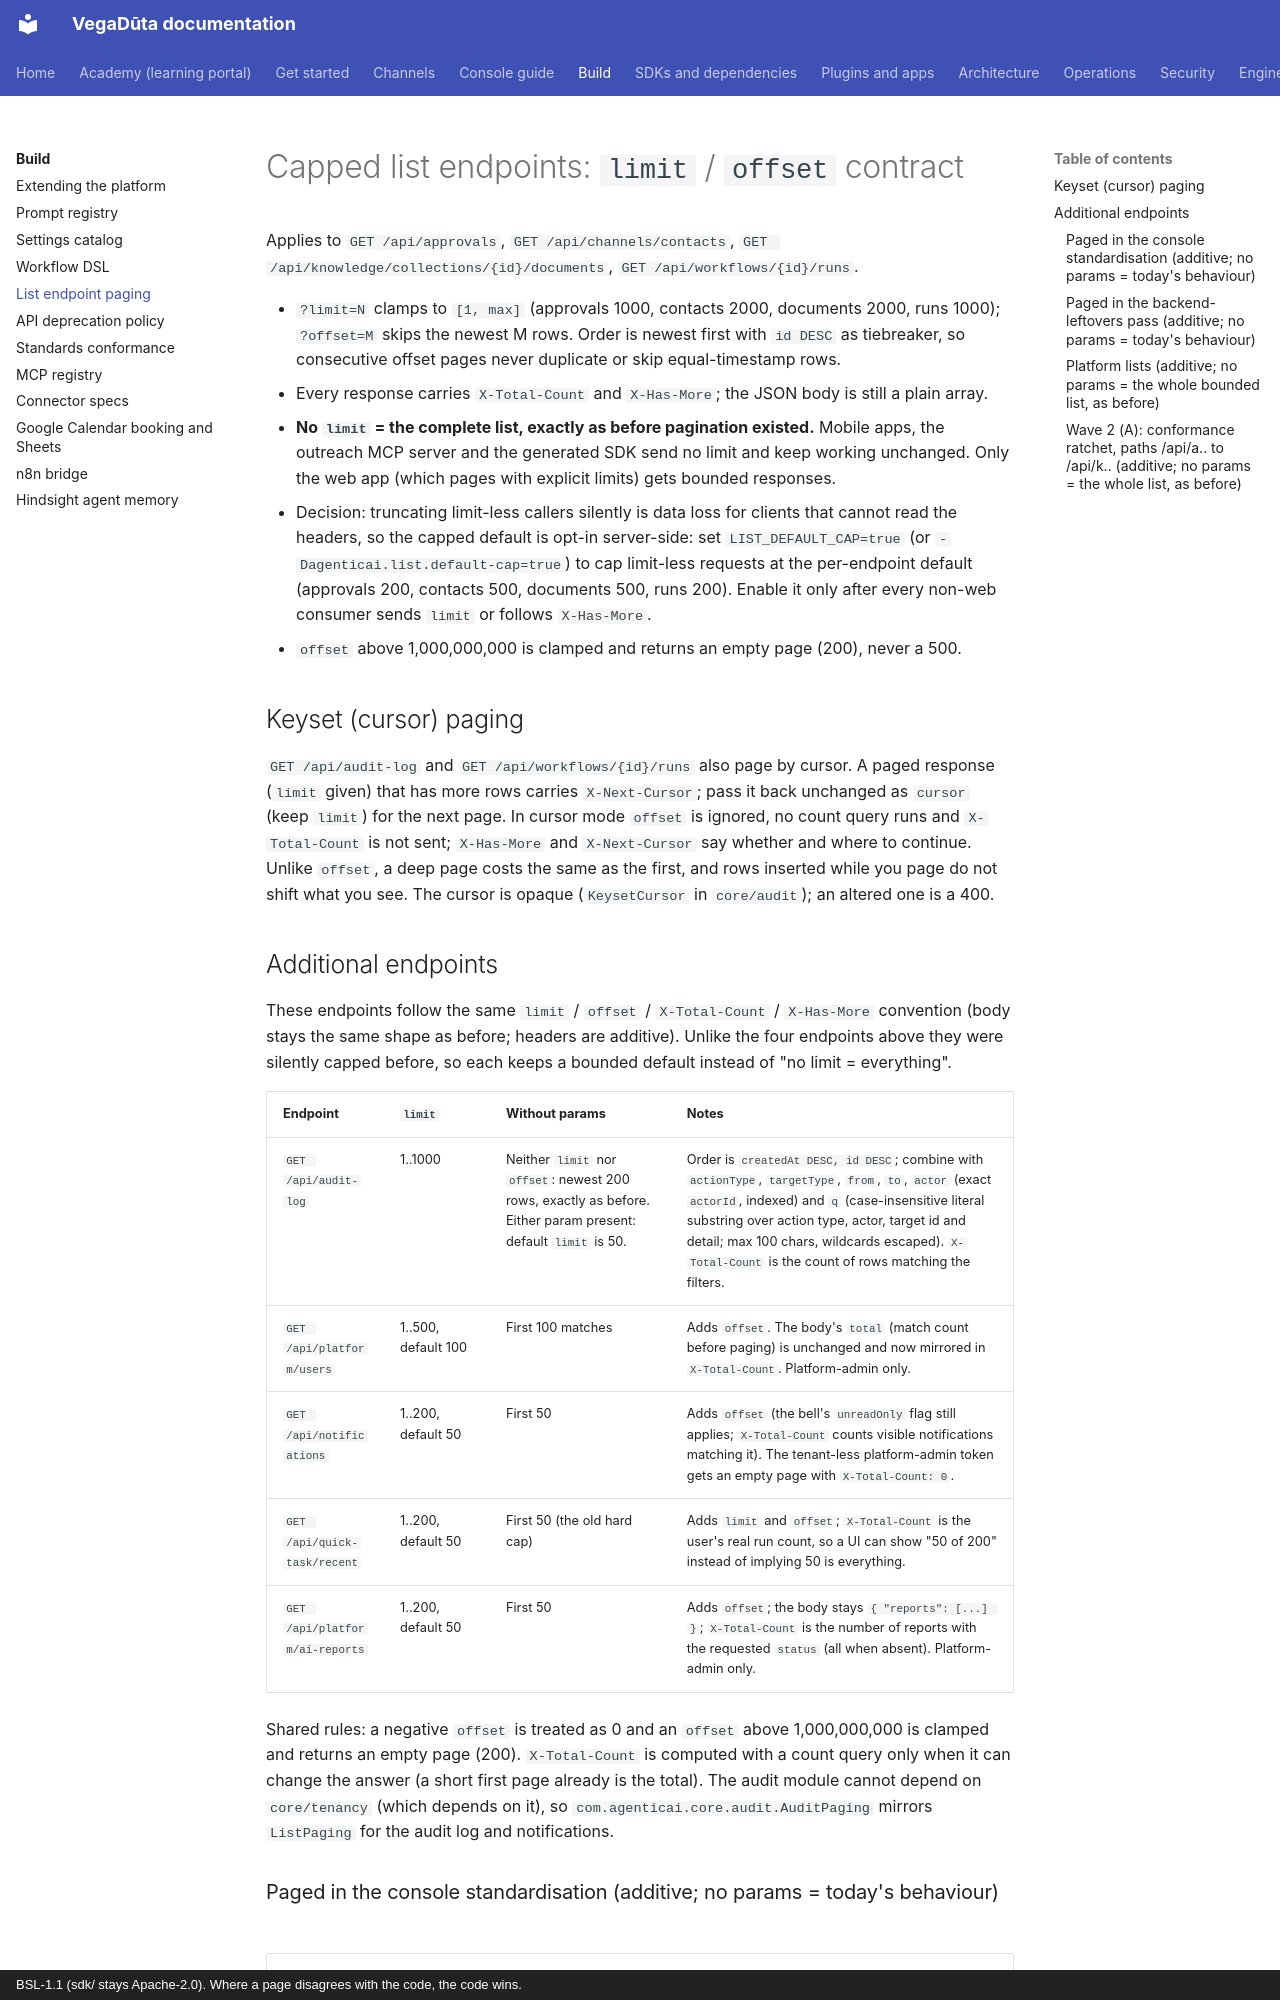

repository: CD-LC/vegaduta · page: api/LIST-ENDPOINT-PAGING/index.html · generator: mkdocs · copyright: BSL-1.1 (sdk/ stays Apache-2.0). Where a page disagrees with the code, the code wins.

# Capped list endpoints: `limit` / `offset` contract

Applies to `GET /api/approvals`, `GET /api/channels/contacts`,
`GET /api/knowledge/collections/{id}/documents`, `GET /api/workflows/{id}/runs`.

- `?limit=N` clamps to `[1, max]` (approvals 1000, contacts 2000, documents 2000, runs 1000);
  `?offset=M` skips the newest M rows. Order is newest first with `id DESC` as tiebreaker, so
  consecutive offset pages never duplicate or skip equal-timestamp rows.
- Every response carries `X-Total-Count` and `X-Has-More`; the JSON body is still a plain array.
- **No `limit` = the complete list, exactly as before pagination existed.** Mobile apps, the
  outreach MCP server and the generated SDK send no limit and keep working unchanged. Only the web
  app (which pages with explicit limits) gets bounded responses.
- Decision: truncating limit-less callers silently is data loss for clients that cannot read the
  headers, so the capped default is opt-in server-side: set `LIST_DEFAULT_CAP=true` (or
  `-Dagenticai.list.default-cap=true`) to cap limit-less requests at the per-endpoint default
  (approvals 200, contacts 500, documents 500, runs 200). Enable it only after every non-web
  consumer sends `limit` or follows `X-Has-More`.
- `offset` above 1,000,000,000 is clamped and returns an empty page (200), never a 500.

## Keyset (cursor) paging

`GET /api/audit-log` and `GET /api/workflows/{id}/runs` also page by cursor. A paged response (`limit` given) that has
more rows carries `X-Next-Cursor`; pass it back unchanged as `cursor` (keep `limit`) for the next page. In cursor mode
`offset` is ignored, no count query runs and `X-Total-Count` is not sent; `X-Has-More` and `X-Next-Cursor` say whether
and where to continue. Unlike `offset`, a deep page costs the same as the first, and rows inserted while you page do
not shift what you see. The cursor is opaque (`KeysetCursor` in `core/audit`); an altered one is a 400.
